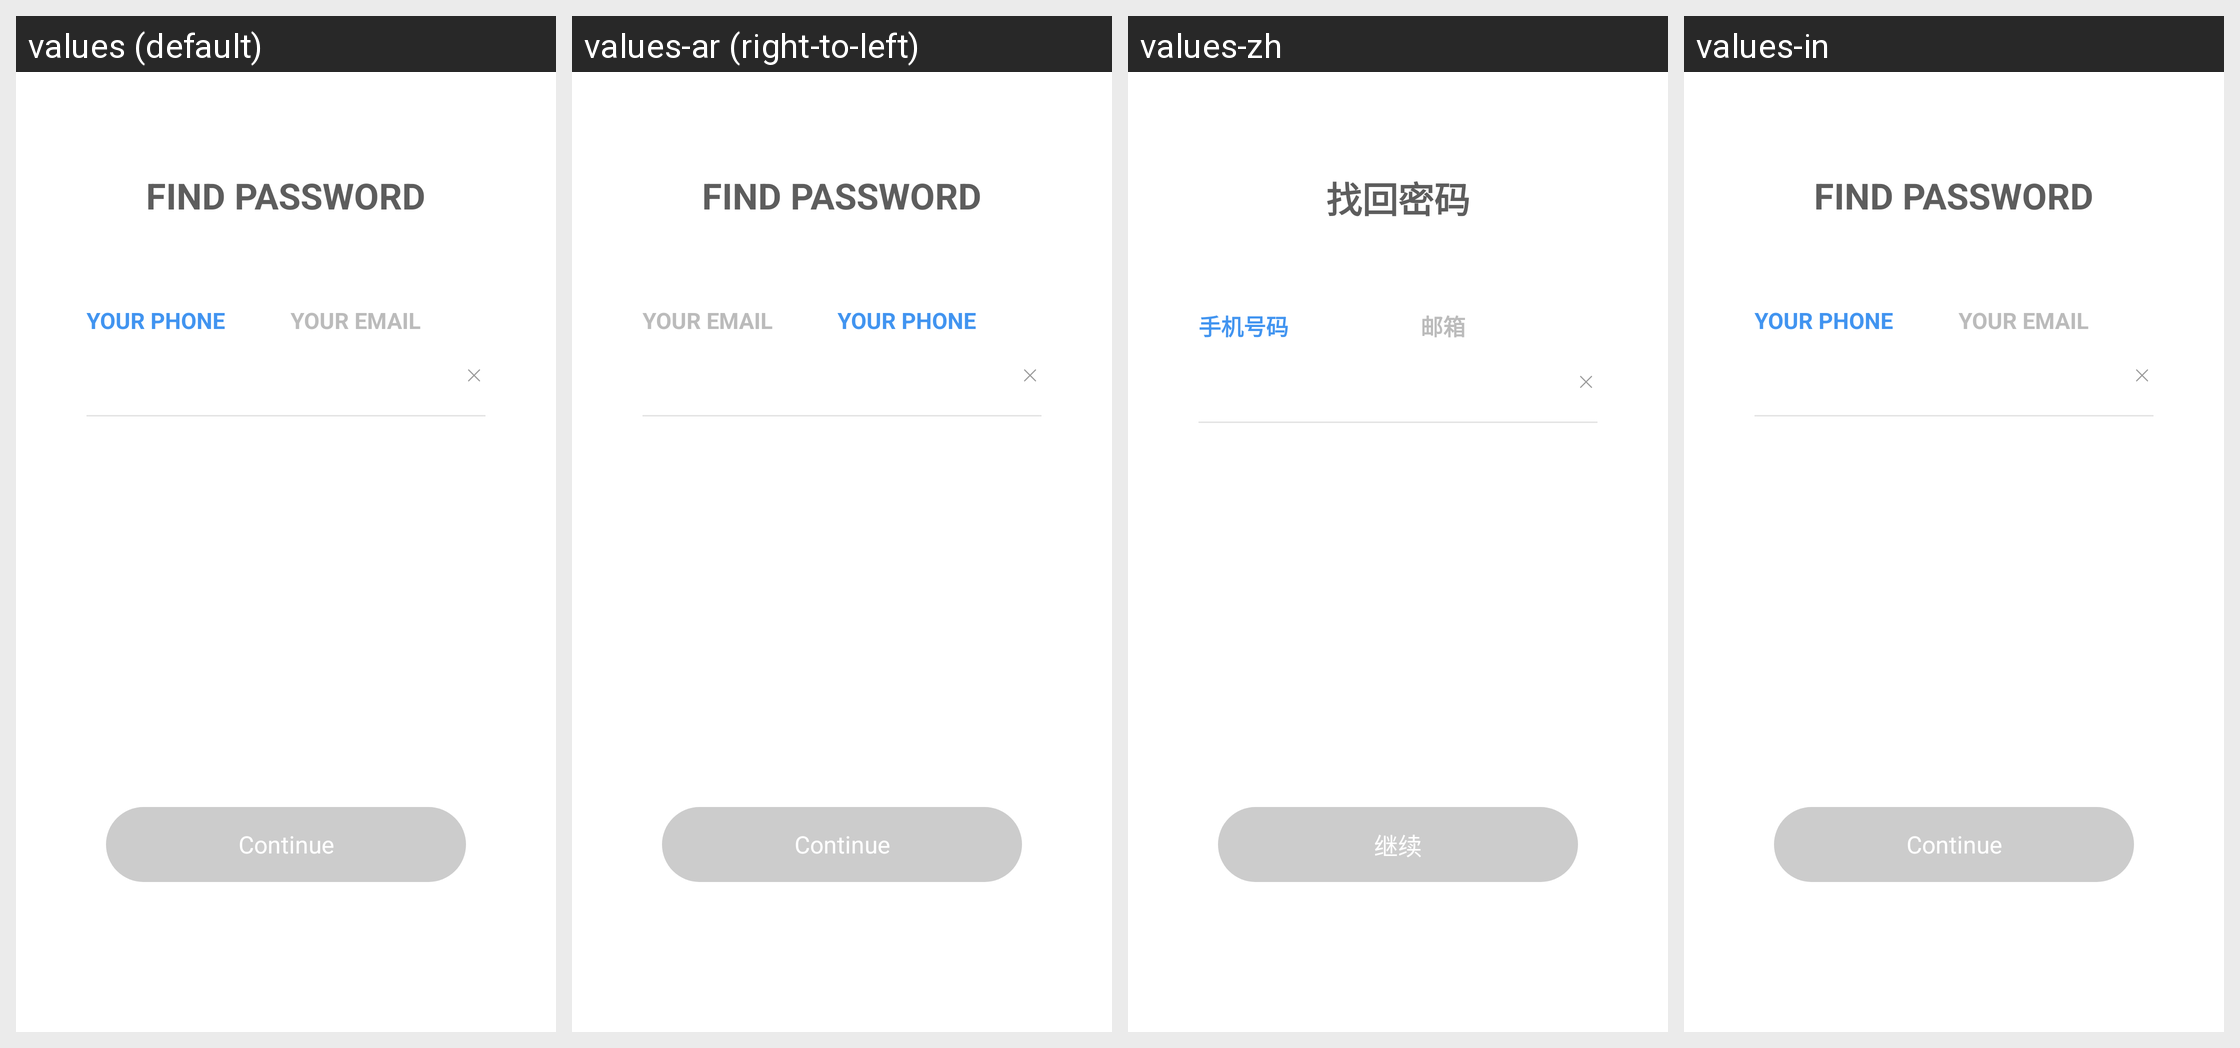

The Android screen above is rendered under several locales of the same app. Produce the string resources it draws, with the default and per-locale values.
Android screen res/layout/activity_login_retrieve_phone.xml rendered under 4 locales, left to right: values (default), values-ar (right-to-left), values-zh, values-in. Device: Nexus 5 (rendered at 1080×1920; each locale shown at half size, 540×960, under a caption strip naming it); theme TranslucentTheme.
Other locales in the repository, not shown: values-af, values-bn, values-ca, values-cs, values-da, values-de, values-el, values-en, values-en-rGB, values-es, values-fi, values-fr, values-fr-rCA, values-gu, values-hi, values-hr, values-hu, values-it, values-iw, values-ja, values-kn, values-ko, values-mr, values-ms, values-nb, values-ne, values-nl, values-pa, values-pl, values-pt, values-pt-rPT, values-ro, values-ru, values-sk, values-sv, values-ta, values-te, values-th, values-tl, values-tr, values-vi, values-zh-rCN, values-zh-rHK, values-zh-rTW.
Strings drawn on this screen, with the default value and each locale's value (text and hints the layout hard-codes, and strings that could not be matched under every locale, appear in the picture but are not listed):

find_pwd_title
  values: FIND PASSWORD
  values-ar: FIND PASSWORD  [not translated; the default value is used]
  values-zh: 找回密码
  values-in: FIND PASSWORD

find_pwd_user_phone
  values: YOUR PHONE
  values-ar: YOUR PHONE  [not translated; the default value is used]
  values-zh: 手机号码
  values-in: YOUR PHONE

find_pwd_user_email
  values: YOUR EMAIL
  values-ar: YOUR EMAIL  [not translated; the default value is used]
  values-zh: 邮箱
  values-in: YOUR EMAIL

find_pwd_btn
  values: Continue
  values-ar: Continue  [not translated; the default value is used]
  values-zh: 继续
  values-in: Continue
